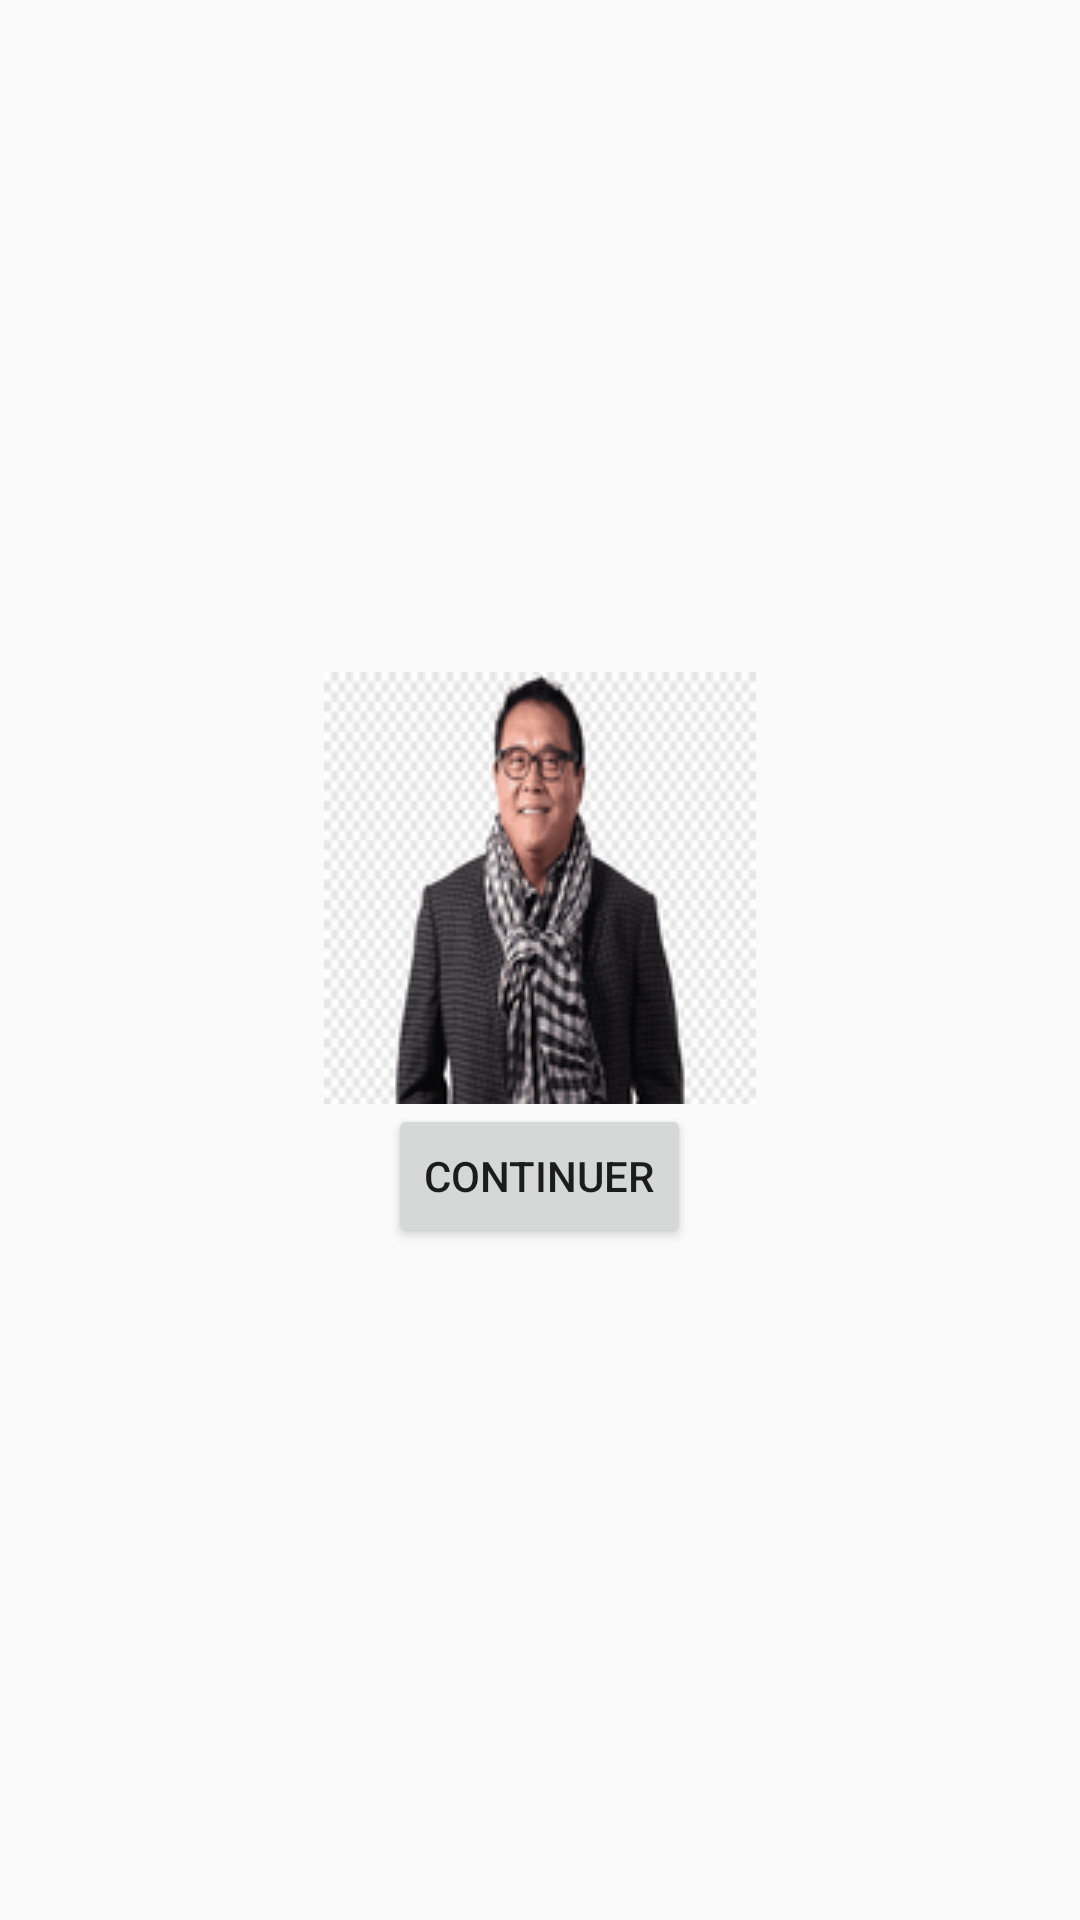

Write the Android layout XML for this screen, with the resource values it uses.
<!-- AndroidManifest.xml: application theme Theme.Kitumaini -->
<!-- res/layout/activity_signin.xml -->
<?xml version="1.0" encoding="utf-8"?>
<LinearLayout xmlns:android="http://schemas.android.com/apk/res/android"
    xmlns:app="http://schemas.android.com/apk/res-auto"
    xmlns:tools="http://schemas.android.com/tools"
    android:layout_width="match_parent"
    android:layout_height="match_parent"
    android:id="@+id/linearlayout"
    android:orientation="vertical"
    android:gravity="center"
    tools:context=".SigninActivity">
    <ImageView
        android:layout_width="wrap_content"
        android:layout_height="wrap_content"
        android:src="@drawable/ic_launcher"
        />
    <Button
        android:id="@+id/acount_sign_in"
        android:layout_width="wrap_content"
        android:layout_height="wrap_content"
        android:text="Continuer"
        />


</LinearLayout>
<!-- resources referenced by this layout -->
<resources>
  <!-- drawable ic_launcher: png bitmap (drawable, 28916 bytes) -->
  <style name="Theme.Kitumaini" parent="Theme.AppCompat.Light.NoActionBar">
          
          <item name="colorPrimary">@color/purple_500</item>
          <item name="colorPrimaryVariant">@color/purple_700</item>
          <item name="colorOnPrimary">@color/white</item>
          
          <item name="colorSecondary">@color/teal_200</item>
          <item name="colorSecondaryVariant">@color/teal_700</item>
          <item name="colorOnSecondary">@color/black</item>
          
          <item name="android:statusBarColor" tools:targetApi="l">@color/esi</item>
          
      </style>
  <color name="purple_500">#FF6200EE</color>
  <color name="purple_700">#FF3700B3</color>
  <color name="white">#FFFFFFFF</color>
  <color name="teal_200">#FF03DAC5</color>
  <color name="teal_700">#FF018786</color>
  <color name="black">#FF000000</color>
  <color name="esi">#9db6c2</color>
</resources>
